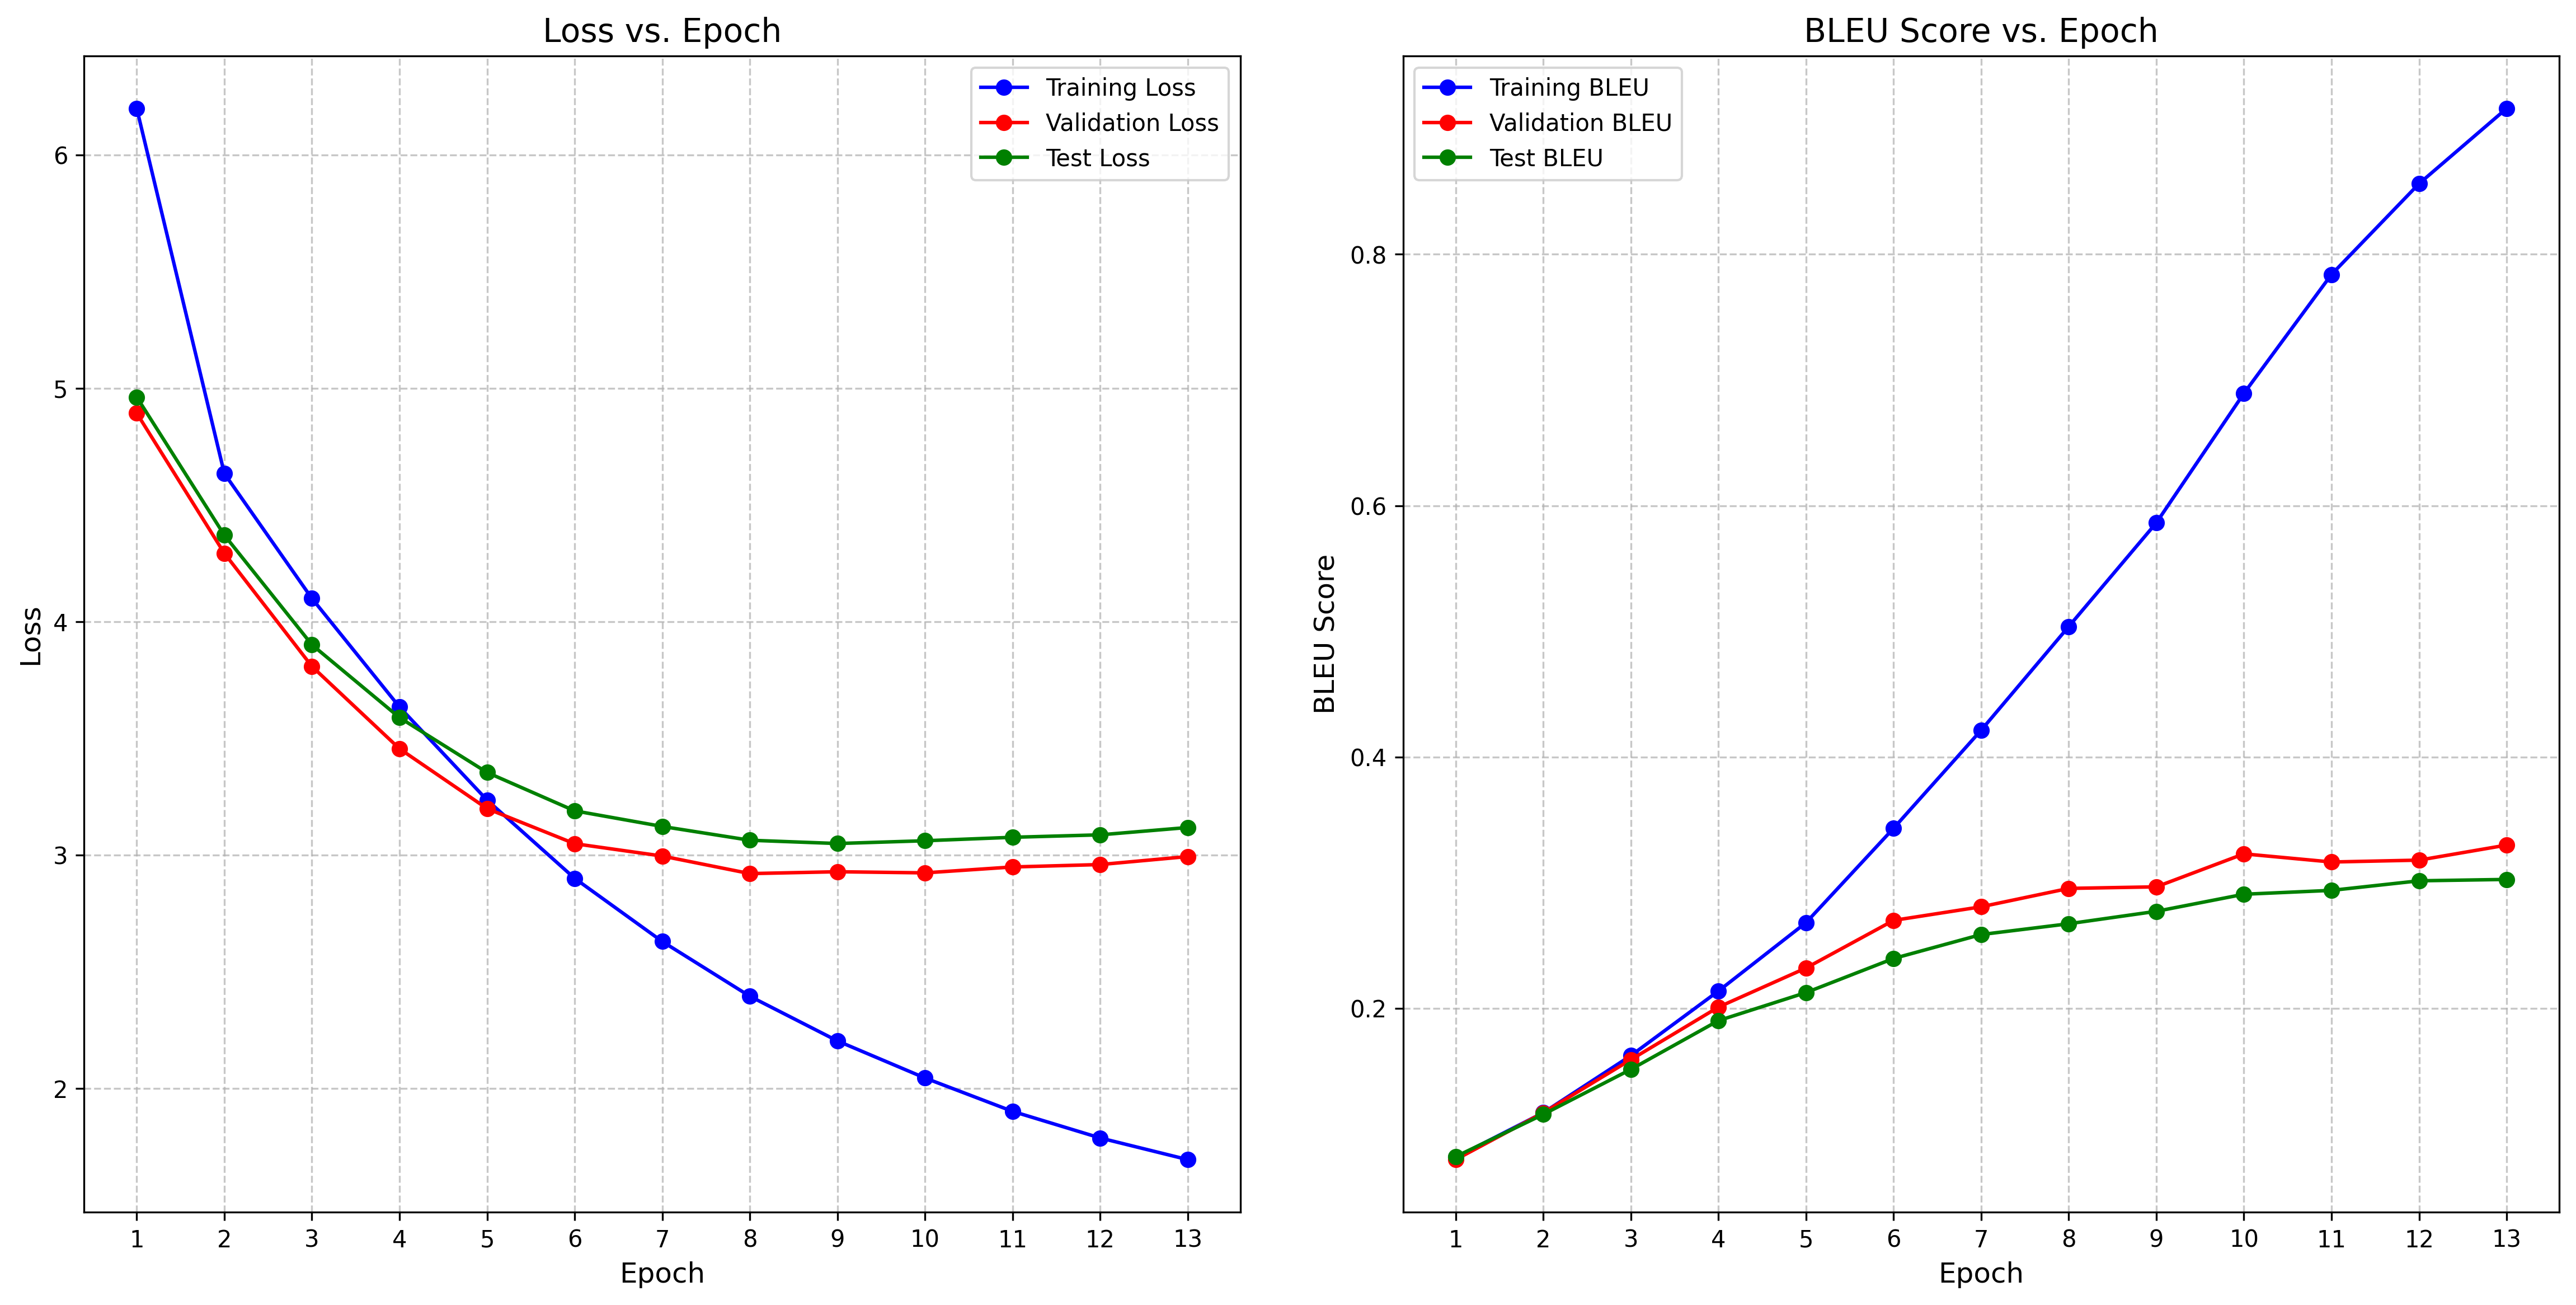

Values plotted in this chart, from the file beside it:
epoch, step, train_loss, train_bleu, val_loss, val_bleu, test_loss, test_bleu, learning_rate
1, 71, 6.2, 0.08127, 4.894, 0.07953, 4.963, 0.08188, 0.0
2, 142, 4.635, 0.1168, 4.294, 0.1168, 4.371, 0.1155, 0.0004695
3, 213, 4.1, 0.1623, 3.809, 0.1591, 3.902, 0.1513, 0.000939
4, 284, 3.635, 0.2137, 3.456, 0.2009, 3.589, 0.1901, 0.001
5, 355, 3.236, 0.2681, 3.199, 0.232, 3.354, 0.2125, 0.0009949
6, 426, 2.9, 0.3432, 3.049, 0.2699, 3.19, 0.2396, 0.0009767
7, 497, 2.63, 0.4213, 2.996, 0.2807, 3.123, 0.2587, 0.0009699
8, 568, 2.395, 0.5038, 2.921, 0.2954, 3.064, 0.2672, 0.0009458
9, 639, 2.204, 0.5863, 2.929, 0.2966, 3.05, 0.2771, 0.0009029
10, 710, 2.045, 0.6894, 2.924, 0.3229, 3.062, 0.2907, 0.0008492
11, 781, 1.902, 0.784, 2.949, 0.3164, 3.076, 0.2938, 0.0008433
12, 852, 1.788, 0.8563, 2.96, 0.3179, 3.087, 0.3014, 0.0007862
13, 923, 1.695, 0.9161, 2.994, 0.3299, 3.118, 0.3025, 0.0007155
